Run: headless pygame with SDL's dummy video driver; simulated clock (each Clock.tick advances the game by its frame time, no real sleeping); random seed 0; keys injected as events and as key.get_pressed() state; no mouse input.
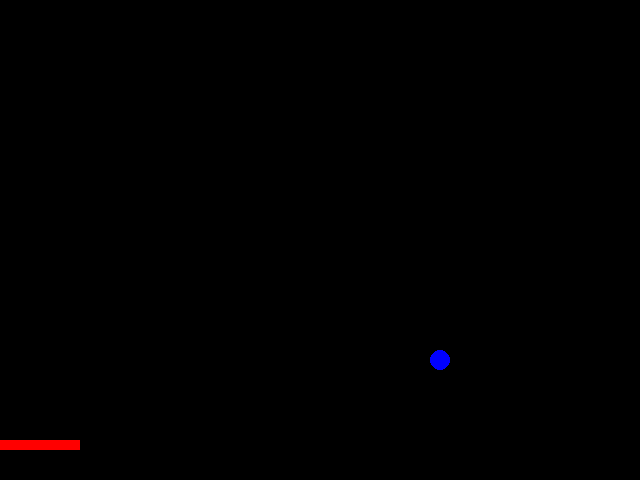
Frame 1 of 4 · flips 1–60 · no input
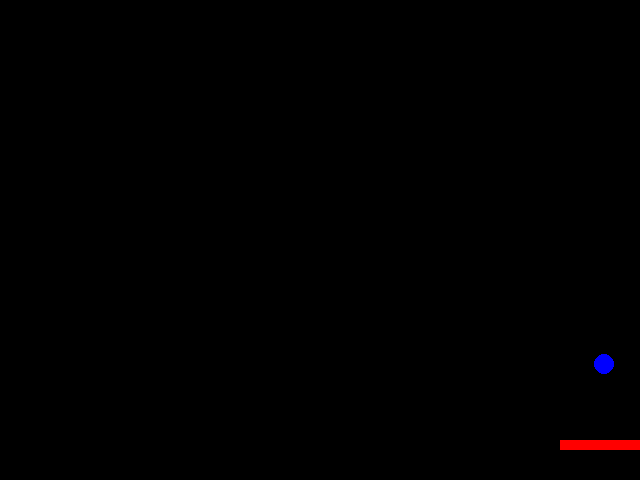
Frame 2 of 4 · flips 61–180 · tapped SPACE, RETURN · held RIGHT (→), D
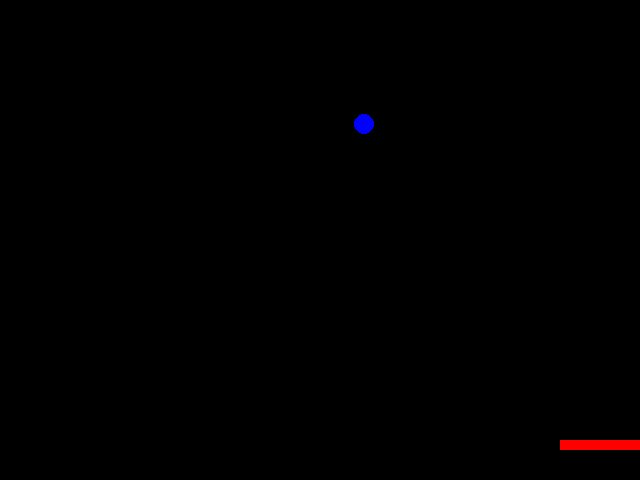
Frame 3 of 4 · flips 181–300 · held DOWN (↓), S
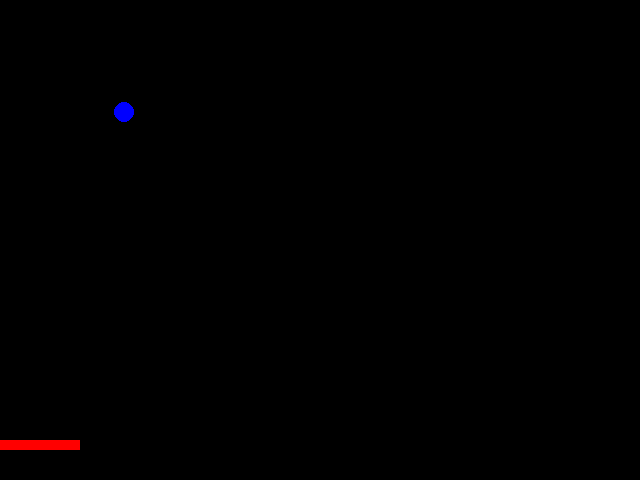
Frame 4 of 4 · flips 301–420 · held LEFT (←), A, UP (↑), W

The pygame program that drew these frames:

#coding:utf-8
# 볼 그리기
# 볼 그리고 움직이기
# 볼 그리고 튕기기
# 패들 그리기
# 패들 튕기기, 패들 키패드에 반응하기 => keydown에서 문제가 생김*** 어떻게 해결할까?
# 키패드 반응 문제 해결
import pygame, sys 
from pygame.locals import *

BLACK 	= (	0, 	0,	0)
WHITE 	= (255,255,255)
RED	   	= (255, 0,	0)
GREEN 	= (	0,255,	0)
BLUE	= (	0, 	0,255)

width = 640
height = 480
radius = 10
bx = width / 2
by = height / 2
dx = 2
dy = 2

px = 0
py = 440
p_width = 80
p_height = 10

# 키보드의 누름상태를 저장하는 리스트
keys = [False, False]

pygame.init()
screen = pygame.display.set_mode((width, height))
pygame.display.set_caption('벽돌깨기')

def drawball(x, y, r):
	pygame.draw.circle(screen, BLUE, (x, y), r, 0)

def drawpaddle(x, y):
	pygame.draw.rect(screen, RED, (px, py, p_width, p_height))

def updateObject():
	global bx, by, dx, dy, px, py, p_width, p_height 
	

while True:
	screen.fill(BLACK)
	for event in pygame.event.get():
		if event.type == QUIT:
			pygame.quit()
			sys.exit()

		if event.type == pygame.KEYDOWN:
			if event.key == K_LEFT:
				keys[0] = True
			elif event.key == K_RIGHT:
				keys[1] = True
				

		if event.type == pygame.KEYUP:
			if event.key == K_LEFT:
				keys[0] = False
			elif event.key == K_RIGHT:
				keys[1] = False
	
	bx += dx
	by += dy 
	if bx > width or bx < 0:
		dx = dx * (-1)
	if by > height or by < 0:
		dy = dy * (-1)

	if keys[0] == True:
		px -= 5

	if keys[1] == True:
		px += 5

	if px < 0:
		px = 0
	if px + p_width > 640:
		px = width - p_width

	drawball(bx, by, radius)
	drawpaddle(px, py)
	pygame.display.update()
